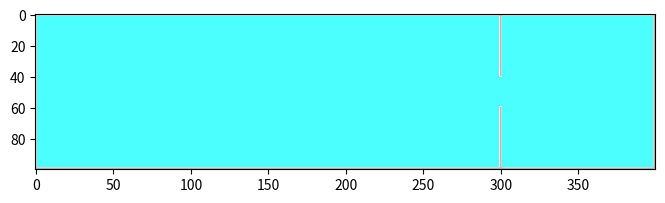
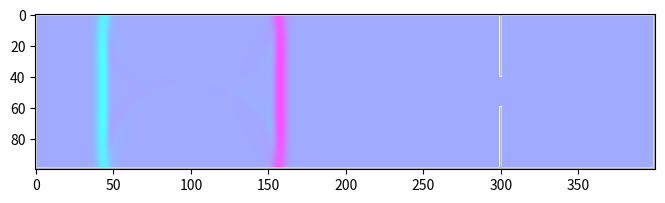
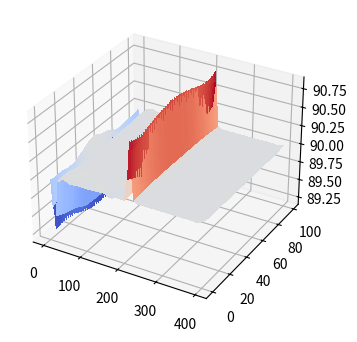

Write Python code to recreate these figures, in order.

import numpy as np
import matplotlib.pyplot as plt
from matplotlib import cm

def main():
    """ Lattice Boltzmann Simulation """
    
    # Simulation parameters
    Nx                     = 400    # resolution x-dir
    Ny                     = 100    # resolution y-dir
    rho0                   = 90    # average density
    tau                    = 0.6    # collision timescale
    Nt                     = 200   # number of timesteps

    # Lattice speeds / weights
    NL = 9
    idxs = np.arange(NL)
    cxs = np.array([0, 0, 1, 1, 1, 0,-1,-1,-1])
    cys = np.array([0, 1, 1, 0,-1,-1,-1, 0, 1])
    weights = np.array([4/9,1/9,1/36,1/9,1/36,1/9,1/36,1/9,1/36]) 
    """
    8,1,2
    7,0,3
    6,5,4
    """
    
    # Initial Conditions
    F = np.ones((Ny,Nx,NL)) 
    F[1:-2,int(Nx/4),3] += 1
    
    rho = np.sum(F,2)
    ux  = np.sum(F*cxs,2) / rho
    uy  = np.sum(F*cys,2) / rho
    
    for i in idxs:
        F[:,:,i] *= rho0 / rho

    # boundary conditions
    X, Y = np.meshgrid(range(Nx), range(Ny))
    #Circular obstacle
    #BC = (X - 3*Nx/4)**2 + (Y - Ny/2)**2 < (Ny/4)**2 
    #Slit
    BC = np.full((Ny, Nx), False, dtype=bool)
    #BC[::2,3*Nx//4] = True
    BC[0:40,3*Nx//4] = True
    BC[60:-1,3*Nx//4] = True
    #Walls
    BC[:,[0,-1]] = True
    BC[[0,-1],:] = True
    
        
    # Simulation Main Loop
    for it in range(Nt):    
        # Calculate fluid variables
        rho = np.sum(F,2)
        ux  = np.sum(F*cxs,2) / rho
        uy  = np.sum(F*cys,2) / rho
        
        # Relax towards Maxwell-Boltzmann probability distribution function
        Feq = np.zeros(F.shape)
        for i, cx, cy, w in zip(idxs, cxs, cys, weights):
            Feq[:,:,i] = rho * w * ( 1 + 3*(cx*ux+cy*uy)  + (9/2)*(cx*ux+cy*uy)**2 - 3*(ux**2+uy**2)/2 )
        
        F += -(1.0/tau) * (F - Feq)
        
        # Calculate reflective boundaries
        bndryF = F[BC,:]
        bndryF = bndryF[:,[0,5,6,7,8,1,2,3,4]] 
        
        # Apply boundary 
        F[BC,:] = bndryF 

        # Drift
        for i, cx, cy in zip(idxs, cxs, cys):
            F[:,:,i] = np.roll(F[:,:,i], cx, axis=1)
            F[:,:,i] = np.roll(F[:,:,i], cy, axis=0)
           
        # plot
        
        if ((it % 100) == 0): 
            Density = np.ma.array(rho, mask=BC)
            
            fig = plt.figure(figsize=(8,4))
            plt.clf()
            plt.imshow(Density, cmap='cool')
            plt.imshow(~BC, cmap='gray', alpha=0.3)
            plt.show()
        
         
    #Plot 3D
    Density = np.ma.array(rho, mask=BC)
    fig, ax = plt.subplots(subplot_kw={"projection": "3d"},figsize=(8,4))       
    surface = ax.plot_surface(X, Y, Density, cmap=cm.coolwarm,linewidth=0, antialiased=False)
    #boundary = ax.plot_surface(X, Y,~BC, cmap='gray', alpha=0.3)
    plt.show()
    
    return 0

if __name__== "__main__":
  main()




